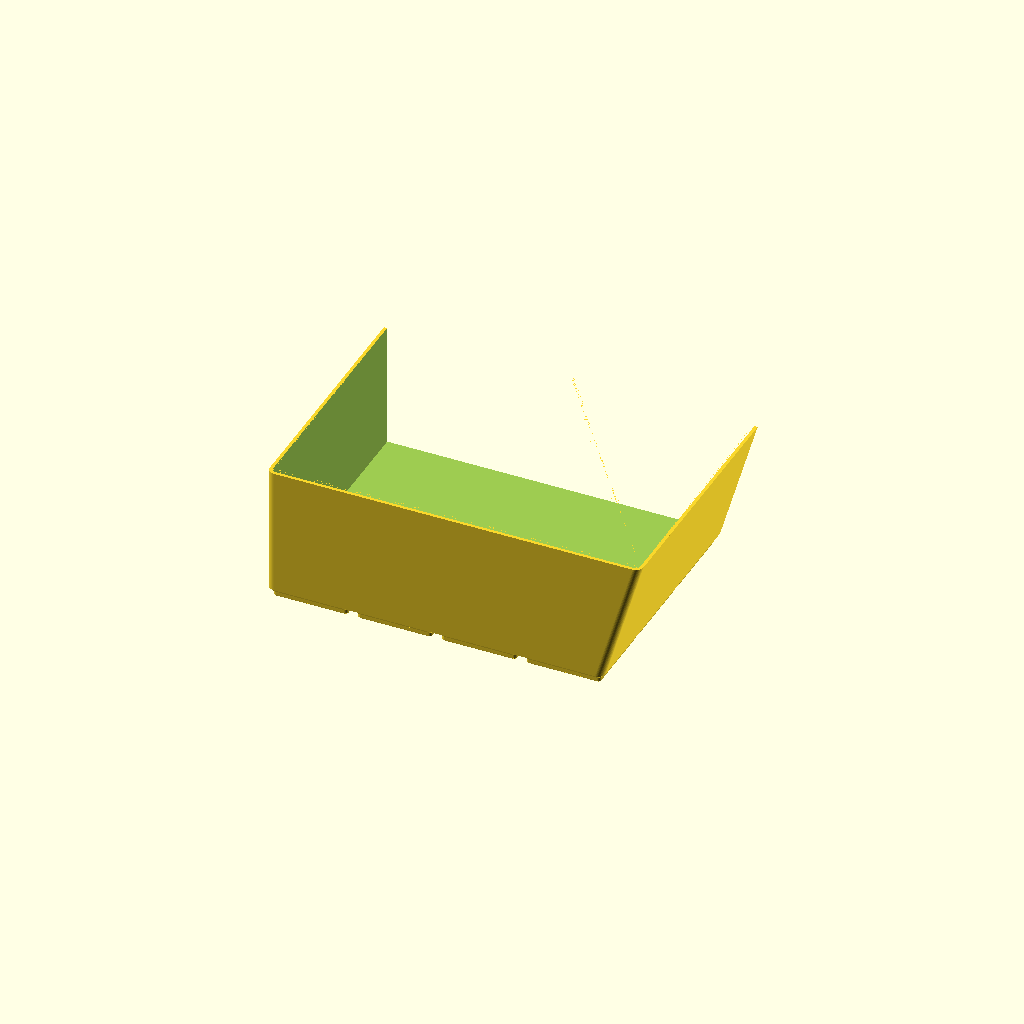
Cell 1 — every parameter at its default value.
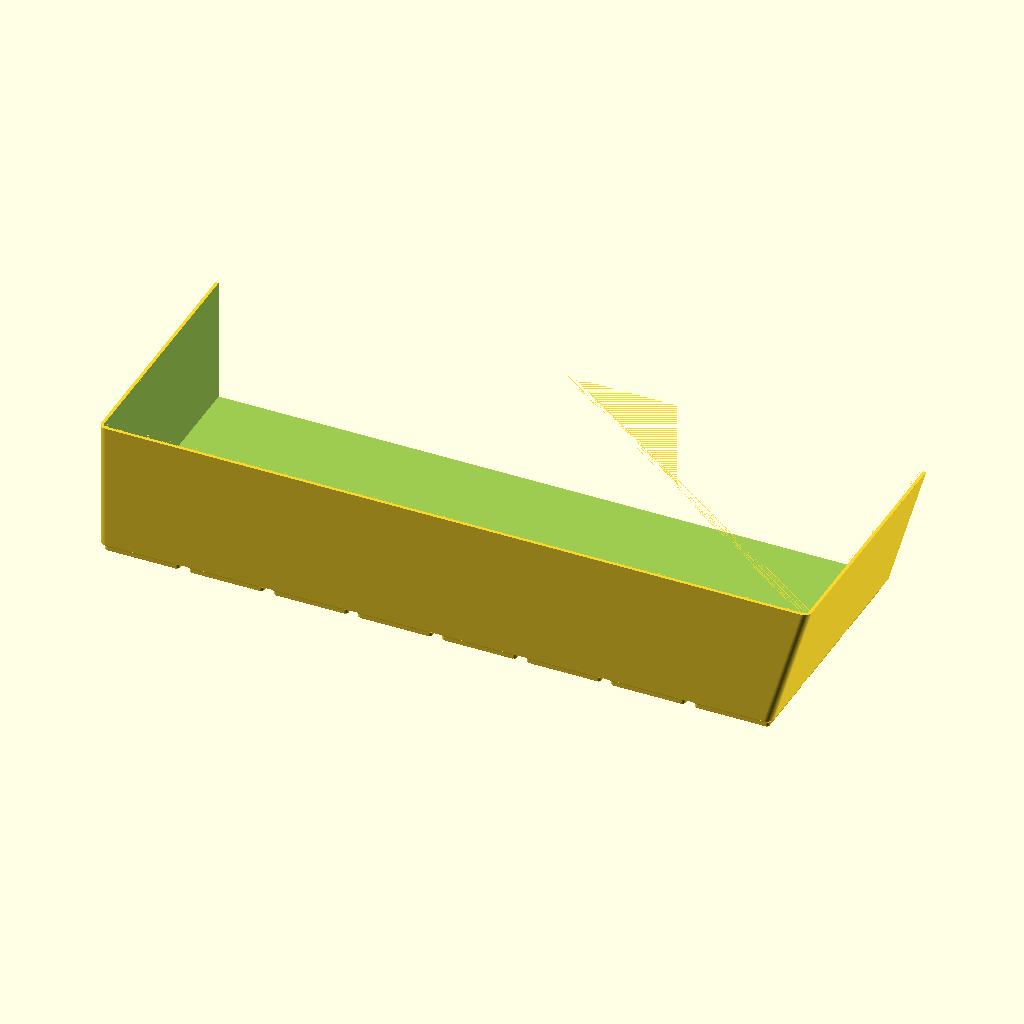
Cell 2 — grid_x set to 8, the other parameters unchanged.
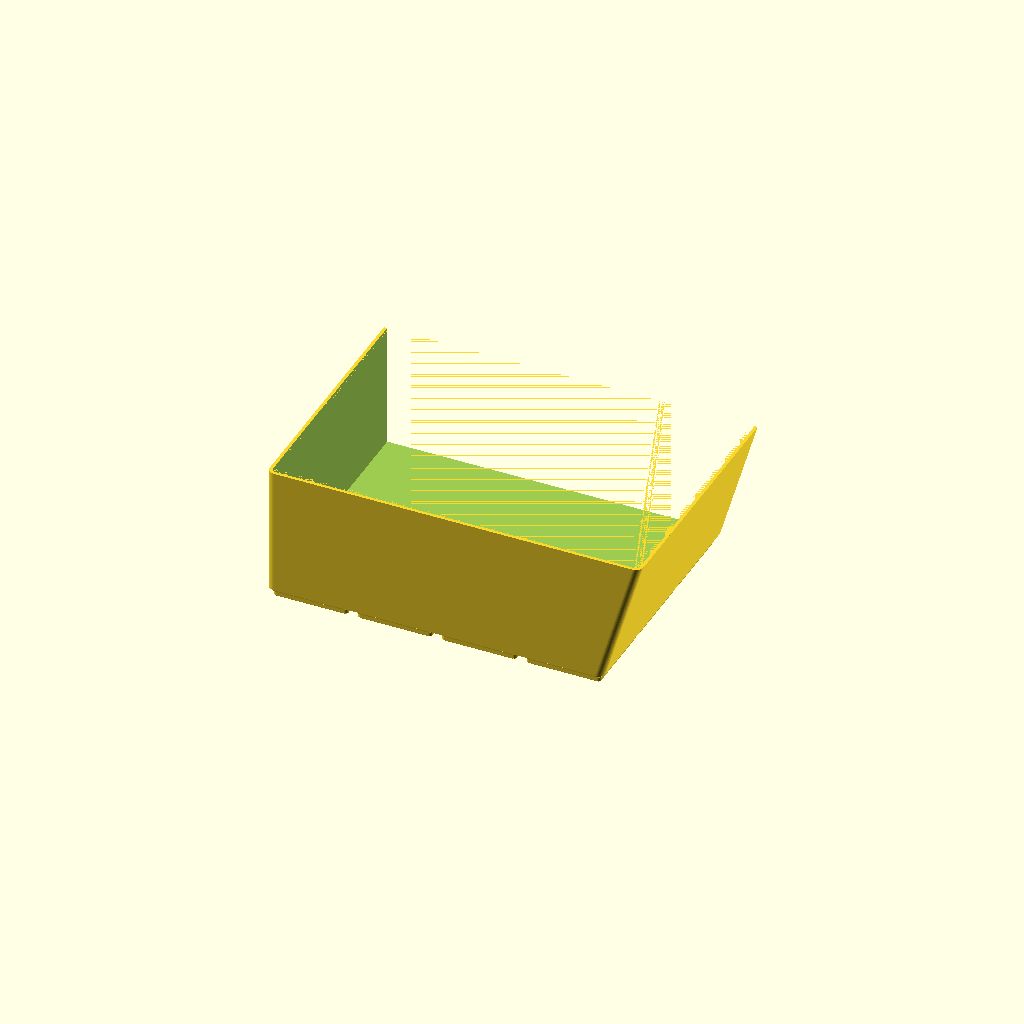
Cell 3 — grid_y set to 12, the other parameters unchanged.
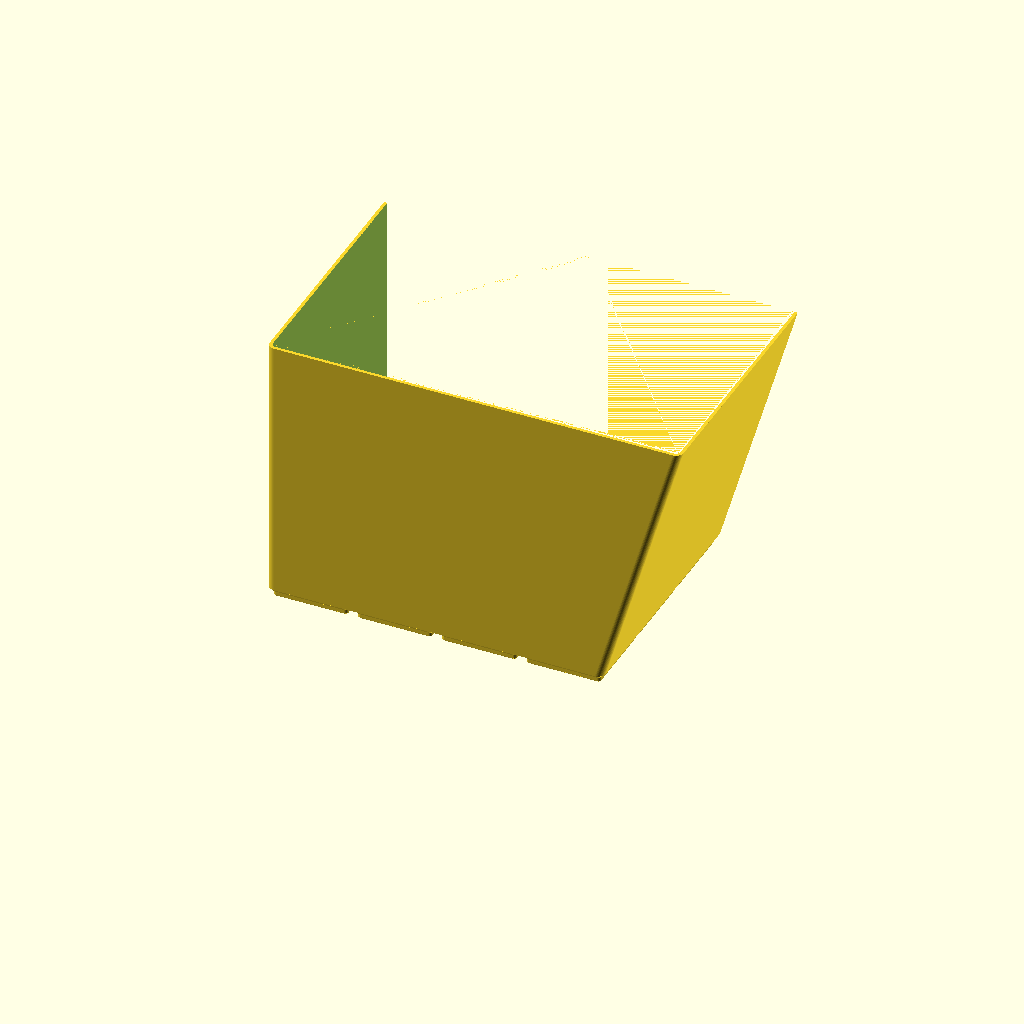
Cell 4 — height set to 138, the other parameters unchanged.
All cells are drawn from one camera (rotation 55°, 0°, 25°, orthographic, colour scheme Cornfield), so only the parameter changes between them.
Source of the model, drawer-organiser/drawer_container_back_4x6_right_front.scad:
// Drawer Organiser — front piece of the back-right container (4 x 6 cells)
// Render this file to generate drawer_container_back_4x6_right_front.stl
// 186.25 x 125.75mm — cells [0,3) of the container's 6-cell depth, cut at
// cell 3 (rows 7|8 of the drawer, 1-based) so the cut face meets its partner
// over the middle of the back baseplate tile while this piece straddles the
// tile seam at rows 5|6 (issues #319/#322). Print together with
// drawer_container_back_4x6_right_back to assemble the full 168 x 252 x 69mm
// back-right container.
//
// Stands against the drawer's right wall, so its +X wall leans outward with
// height to follow the drawer (see side_flare() in _drawer_organiser.scad).
// Seat both pieces on the assembled baseplate first — the pads and sockets are
// the alignment jig — then glue the flat faces with CA.
// No rotate(): sources stay OpenSCAD Z-up; the viewer applies the Z-up -> Y-up conversion itself.

include <_drawer_organiser.scad>

grid_x  = 4;          // cells across (X) of the ASSEMBLED container
grid_y  = 6;          // cells deep (Y) of the ASSEMBLED container
height  = 69;         // overall height above the drawer floor (mm); the drawer is 69mm tall
wall_t  = 1.6;        // wall thickness (mm)
floor_t = 1.6;        // floor thickness above the base pads (mm)

container_slice(grid_x, grid_y, height, wall_t, floor_t,
                fpx = side_flare(height),
                split_y = true, c0 = 0, c1 = 3);
Parameter table extracted from the source (name, type, default, range or options):
grid_x: number, default 4
grid_y: number, default 6
height: number, default 69
wall_t: number, default 1.6
floor_t: number, default 1.6
